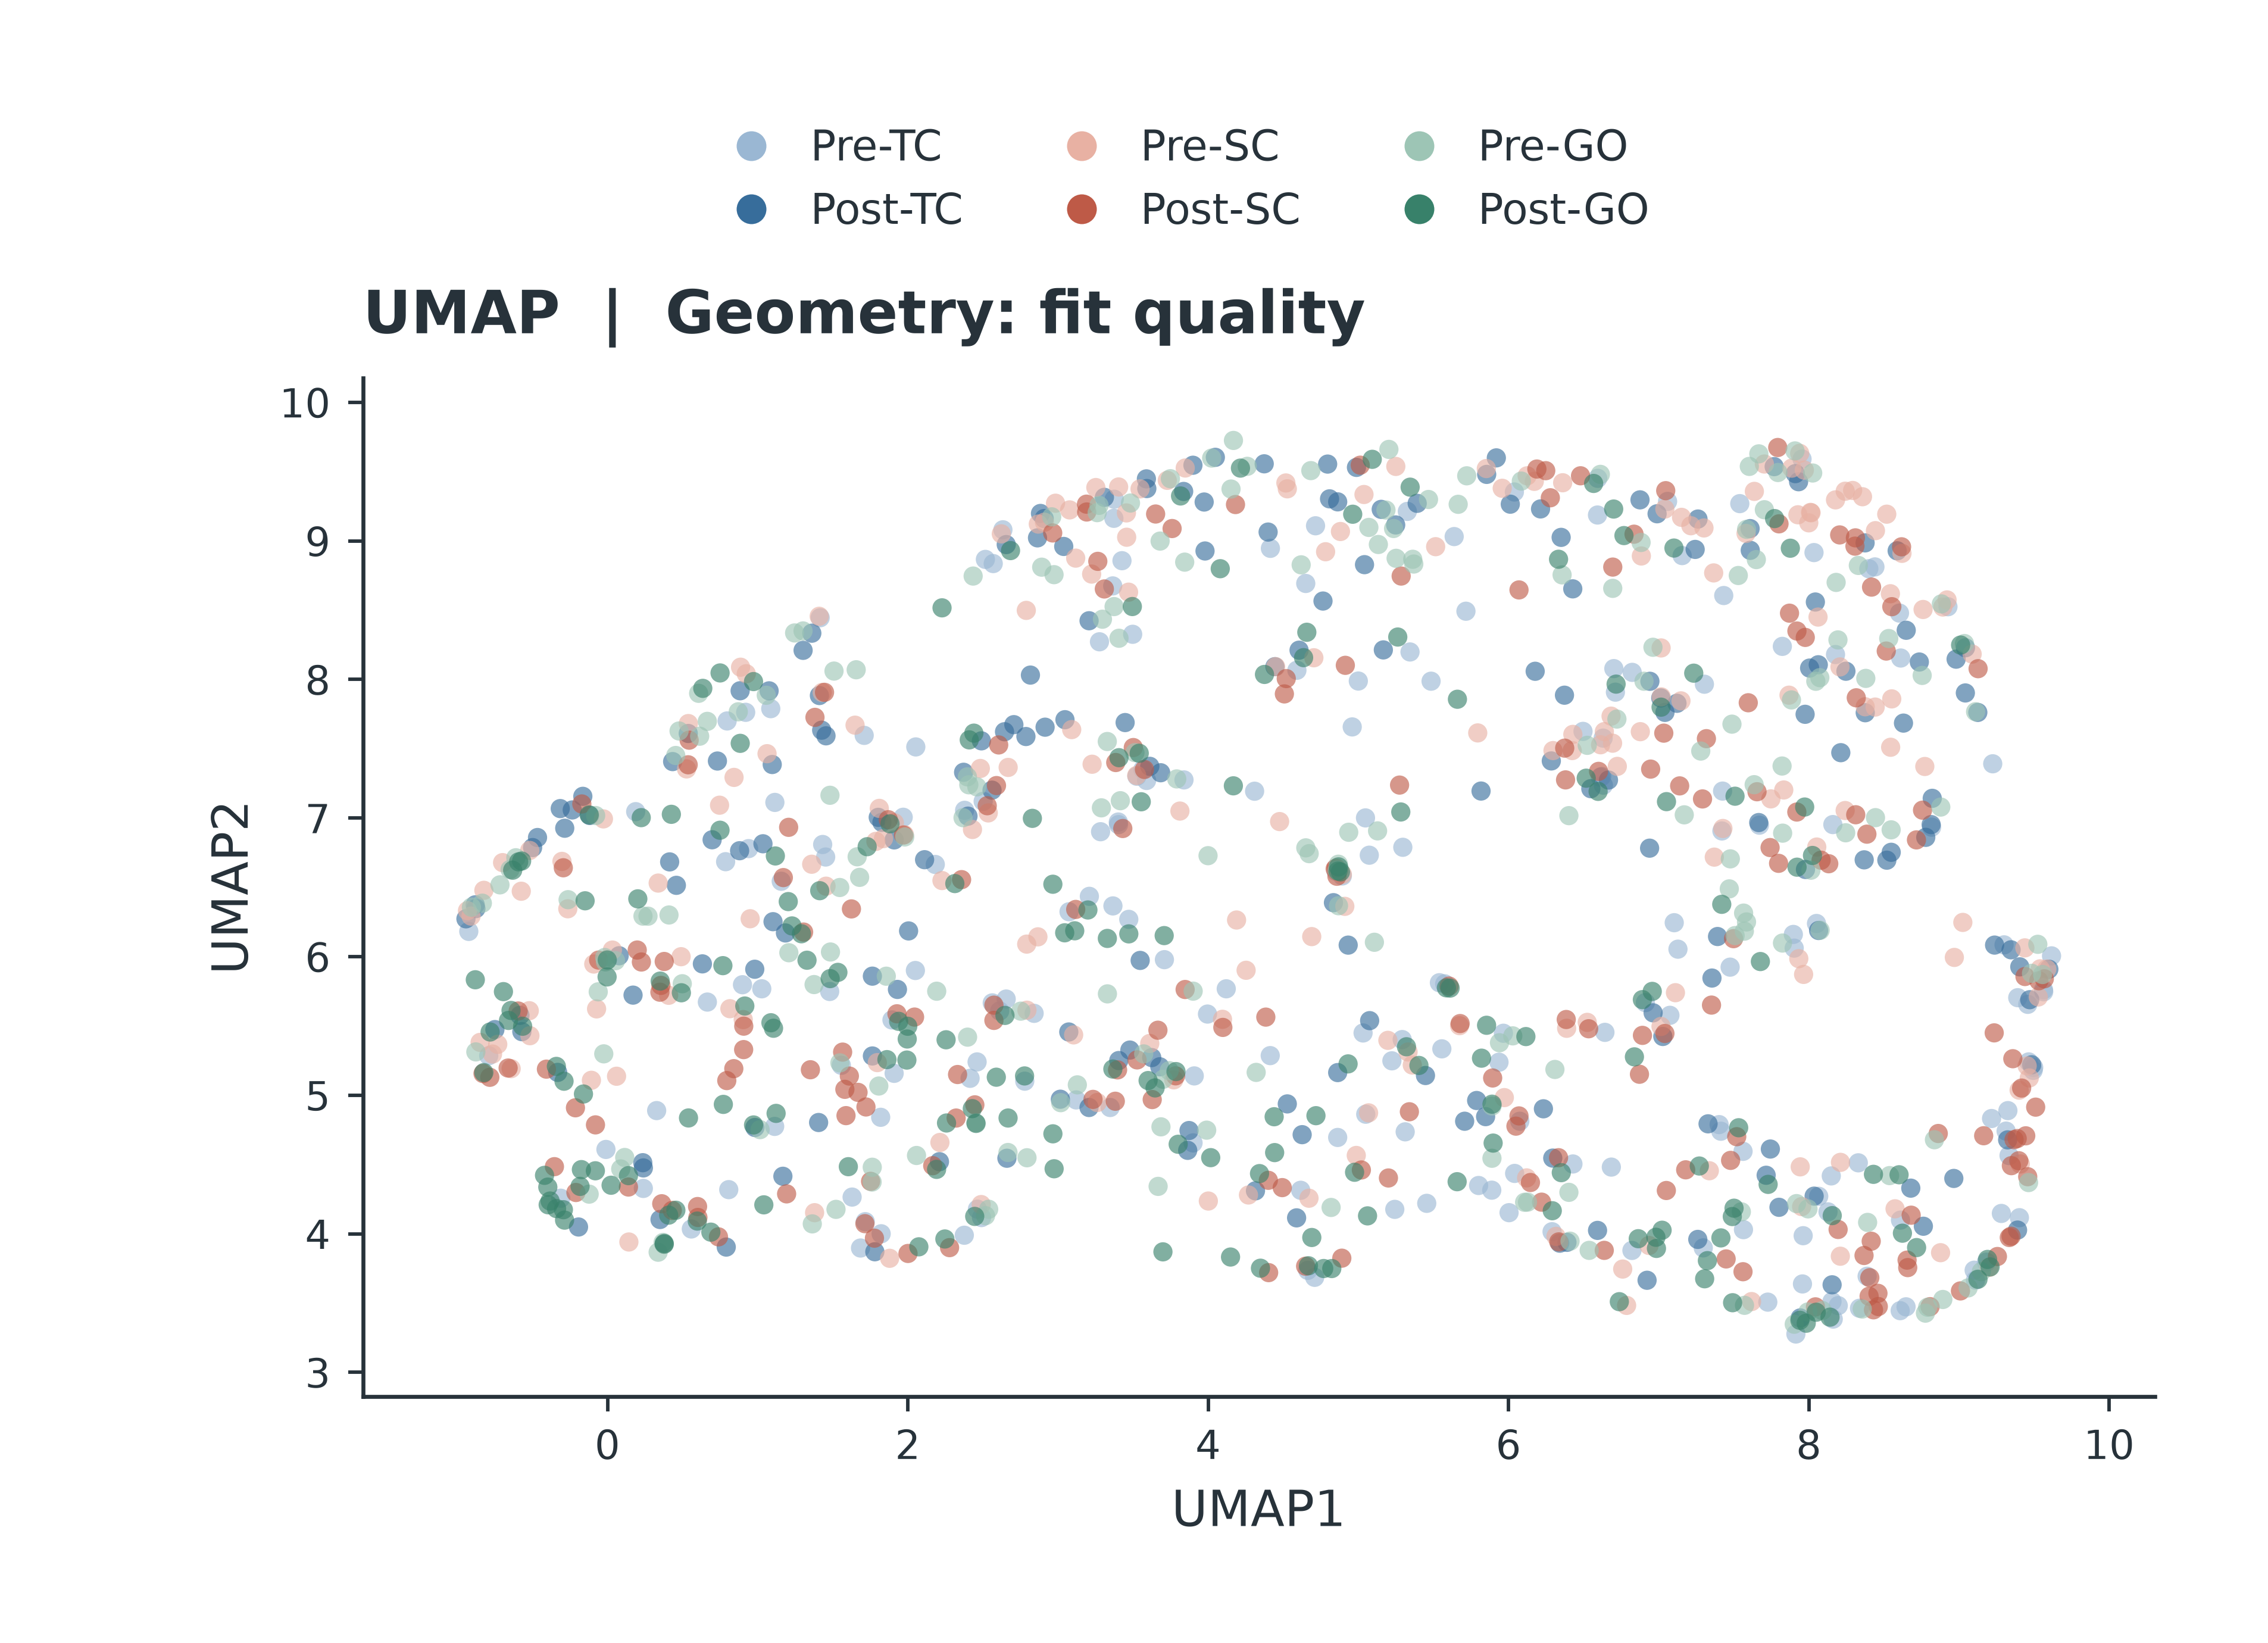

Source data for this figure (header and first rows):
window_index, trial_index, original_trial_number, stage, stage_name, direction, x, y
0, 0, 159, 0, pre_TC, 1, 4.309, 7.194
1, 0, 159, 1, post_TC, 1, 3.864, 4.602
2, 0, 159, 2, pre_SC, 1, 7.943, 4.483
3, 0, 159, 3, post_SC, 1, 6.534, 5.48
4, 0, 159, 4, pre_GO, 1, 8.836, 4.679
5, 0, 159, 5, post_GO, 1, 1.994, 5.254
6, 1, 16, 0, pre_TC, 1, 0.9396, 6.78
7, 1, 16, 1, post_TC, 1, 8.005, 8.082
8, 1, 16, 2, pre_SC, 1, 7.747, 7.139
9, 1, 16, 3, post_SC, 1, 8.659, 3.756
10, 1, 16, 4, pre_GO, 1, 2.794, 4.549
11, 1, 16, 5, post_GO, 1, 4.443, 4.586
12, 2, 566, 0, pre_TC, 1, 9.616, 6.006
13, 2, 566, 1, post_TC, 1, 6.373, 7.887
14, 2, 566, 2, pre_SC, 1, 7.637, 9.358
15, 2, 566, 3, post_SC, 1, 7.921, 8.35
16, 2, 566, 4, pre_GO, 1, 5.252, 8.875
17, 2, 566, 5, post_GO, 1, -0.1219, 7.023
18, 3, 673, 0, pre_TC, 1, 5.966, 5.447
19, 3, 673, 1, post_TC, 1, 2.644, 7.623
20, 3, 673, 2, pre_SC, 1, 7.302, 9.094
21, 3, 673, 3, post_SC, 1, 8.654, 3.81
22, 3, 673, 4, pre_GO, 1, 8.548, 6.915
23, 3, 673, 5, post_GO, 1, 2.974, 4.469
24, 4, 263, 0, pre_TC, 1, 9.225, 7.392
25, 4, 263, 1, post_TC, 1, -0.8763, 6.347
26, 4, 263, 2, pre_SC, 1, 7.148, 7.846
27, 4, 263, 3, post_SC, 1, 5.604, 5.788
28, 4, 263, 4, pre_GO, 1, 8.444, 7.003
29, 4, 263, 5, post_GO, 1, -0.2936, 4.174
30, 5, 389, 0, pre_TC, 1, 5.638, 9.032
31, 5, 389, 1, post_TC, 1, 7.392, 6.145
32, 5, 389, 2, pre_SC, 1, 2.227, 6.549
33, 5, 389, 3, post_SC, 1, 7.14, 7.232
34, 5, 389, 4, pre_GO, 1, 9.061, 3.61
35, 5, 389, 5, post_GO, 1, 1.106, 5.483
36, 6, 684, 0, pre_TC, 1, 1.969, 7.006
37, 6, 684, 1, post_TC, 1, 7.801, 4.191
38, 6, 684, 2, pre_SC, 1, 8.442, 7.801
39, 6, 684, 3, post_SC, 1, 4.401, 4.386
40, 6, 684, 4, pre_GO, 1, 5.07, 9.098
41, 6, 684, 5, post_GO, 1, -0.1827, 4.342
42, 7, 437, 0, pre_TC, 1, 9.333, 4.565
43, 7, 437, 1, post_TC, 1, 5.788, 4.962
44, 7, 437, 2, pre_SC, 1, -0.9087, 6.293
45, 7, 437, 3, post_SC, 1, 5.678, 5.517
46, 7, 437, 4, pre_GO, 1, -0.01346, 5.962
47, 7, 437, 5, post_GO, 1, 4.215, 9.526
48, 8, 56, 0, pre_TC, 1, 4.852, 6.615
49, 8, 56, 1, post_TC, 1, 7.261, 3.96
50, 8, 56, 2, pre_SC, 1, 2.431, 6.918
51, 8, 56, 3, post_SC, 1, 8.431, 3.451
52, 8, 56, 4, pre_GO, 1, -0.8333, 6.386
53, 8, 56, 5, post_GO, 1, 3.707, 6.152
54, 9, 82, 0, pre_TC, 1, 6.822, 3.88
55, 9, 82, 1, post_TC, 1, 5.392, 9.271
56, 9, 82, 2, pre_SC, 1, 7.927, 9.189
57, 9, 82, 3, post_SC, 1, 6.189, 9.519
58, 9, 82, 4, pre_GO, 1, 9.556, 5.871
59, 9, 82, 5, post_GO, 1, 4.718, 4.852
... 1,128 more rows
